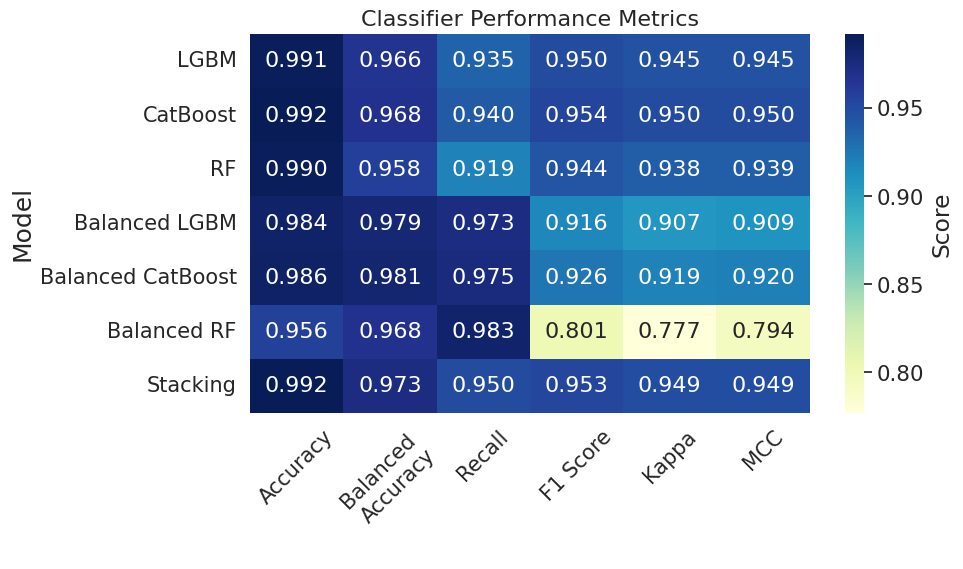

Recreate this plot in Python.
import matplotlib.pyplot as plt
import seaborn as sns
import pandas as pd

# Define the data
data = {
    "Model": [
        "LGBM", "CatBoost", "RF", "Balanced LGBM", 
        "Balanced CatBoost", "Balanced RF", "Stacking"
    ],
    "Accuracy": [0.991, 0.992, 0.990, 0.984, 0.986, 0.956, 0.992],
    "Balanced \nAccuracy": [0.966, 0.968, 0.958, 0.979, 0.981, 0.968, 0.973],
    "Recall": [0.935, 0.940, 0.919, 0.973, 0.975, 0.983, 0.950],
    "F1 Score": [0.950, 0.954, 0.944, 0.916, 0.926, 0.801, 0.953],
    "Kappa": [0.945, 0.950, 0.938, 0.907, 0.919, 0.777, 0.949],
    "MCC": [0.945, 0.950, 0.939, 0.909, 0.920, 0.794, 0.949],
}
df = pd.DataFrame(data)
df = df.set_index('Model')

# Plot
plt.figure(figsize=(10, 6))
sns.set(font="Times New Roman", font_scale=1.4)
ax = sns.heatmap(df, annot=True, cmap='YlGnBu', fmt='.3f', cbar_kws={'label': 'Score'}, annot_kws={"size": 16, "fontname": "Times New Roman"})

plt.title('Classifier Performance Metrics', fontsize=16, fontname='Times New Roman')
plt.ylabel('Model', fontsize=18, fontname='Times New Roman')
plt.xlabel(' ', fontsize=18, fontname='Times New Roman')

plt.xticks(fontsize=15, fontname='Times New Roman', rotation=45)
plt.yticks(fontsize=15, fontname='Times New Roman')

plt.tight_layout()
plt.savefig('classifier_performance_metrics.png', dpi=600, bbox_inches='tight') 
plt.show()
